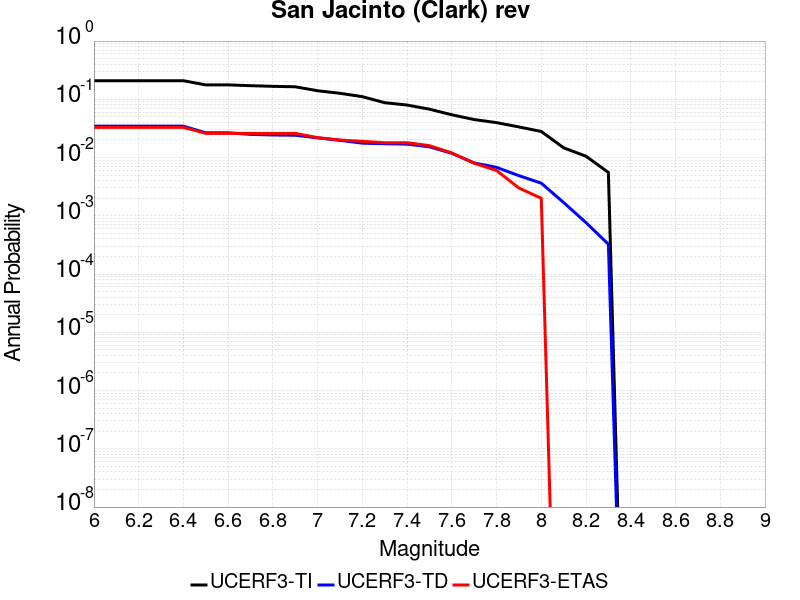

Source data for this figure (header and first rows):
Magnitude, UCERF3-TI Prob, UCERF3-TD Prob, UCERF3-ETAS Prob
6.0, 0.2086, 0.03458, 0.033
6.1, 0.2086, 0.03458, 0.033
6.2, 0.2086, 0.03458, 0.033
6.3, 0.2086, 0.03458, 0.033
6.4, 0.2086, 0.03458, 0.033
6.5, 0.1768, 0.02662, 0.026
6.6, 0.1768, 0.02662, 0.026
6.7, 0.1714, 0.02499, 0.026
6.8, 0.1671, 0.02439, 0.026
6.9, 0.1641, 0.02416, 0.026
7.0, 0.1402, 0.0218, 0.022
7.1, 0.1269, 0.01975, 0.02
7.2, 0.111, 0.01767, 0.019
7.3, 0.08743, 0.01729, 0.018
7.4, 0.07973, 0.017, 0.018
7.5, 0.06767, 0.0153, 0.016
7.6, 0.05425, 0.01182, 0.012
7.7, 0.04494, 0.008087, 0.008
7.8, 0.03978, 0.00679, 0.006
7.9, 0.03357, 0.004889, 0.003
8.0, 0.02803, 0.003636, 0.002
8.1, 0.01471, 0.001692, 0.0
8.2, 0.01054, 7.638315E-4, 0.0
8.3, 0.005547, 3.2584727E-4, 0.0
